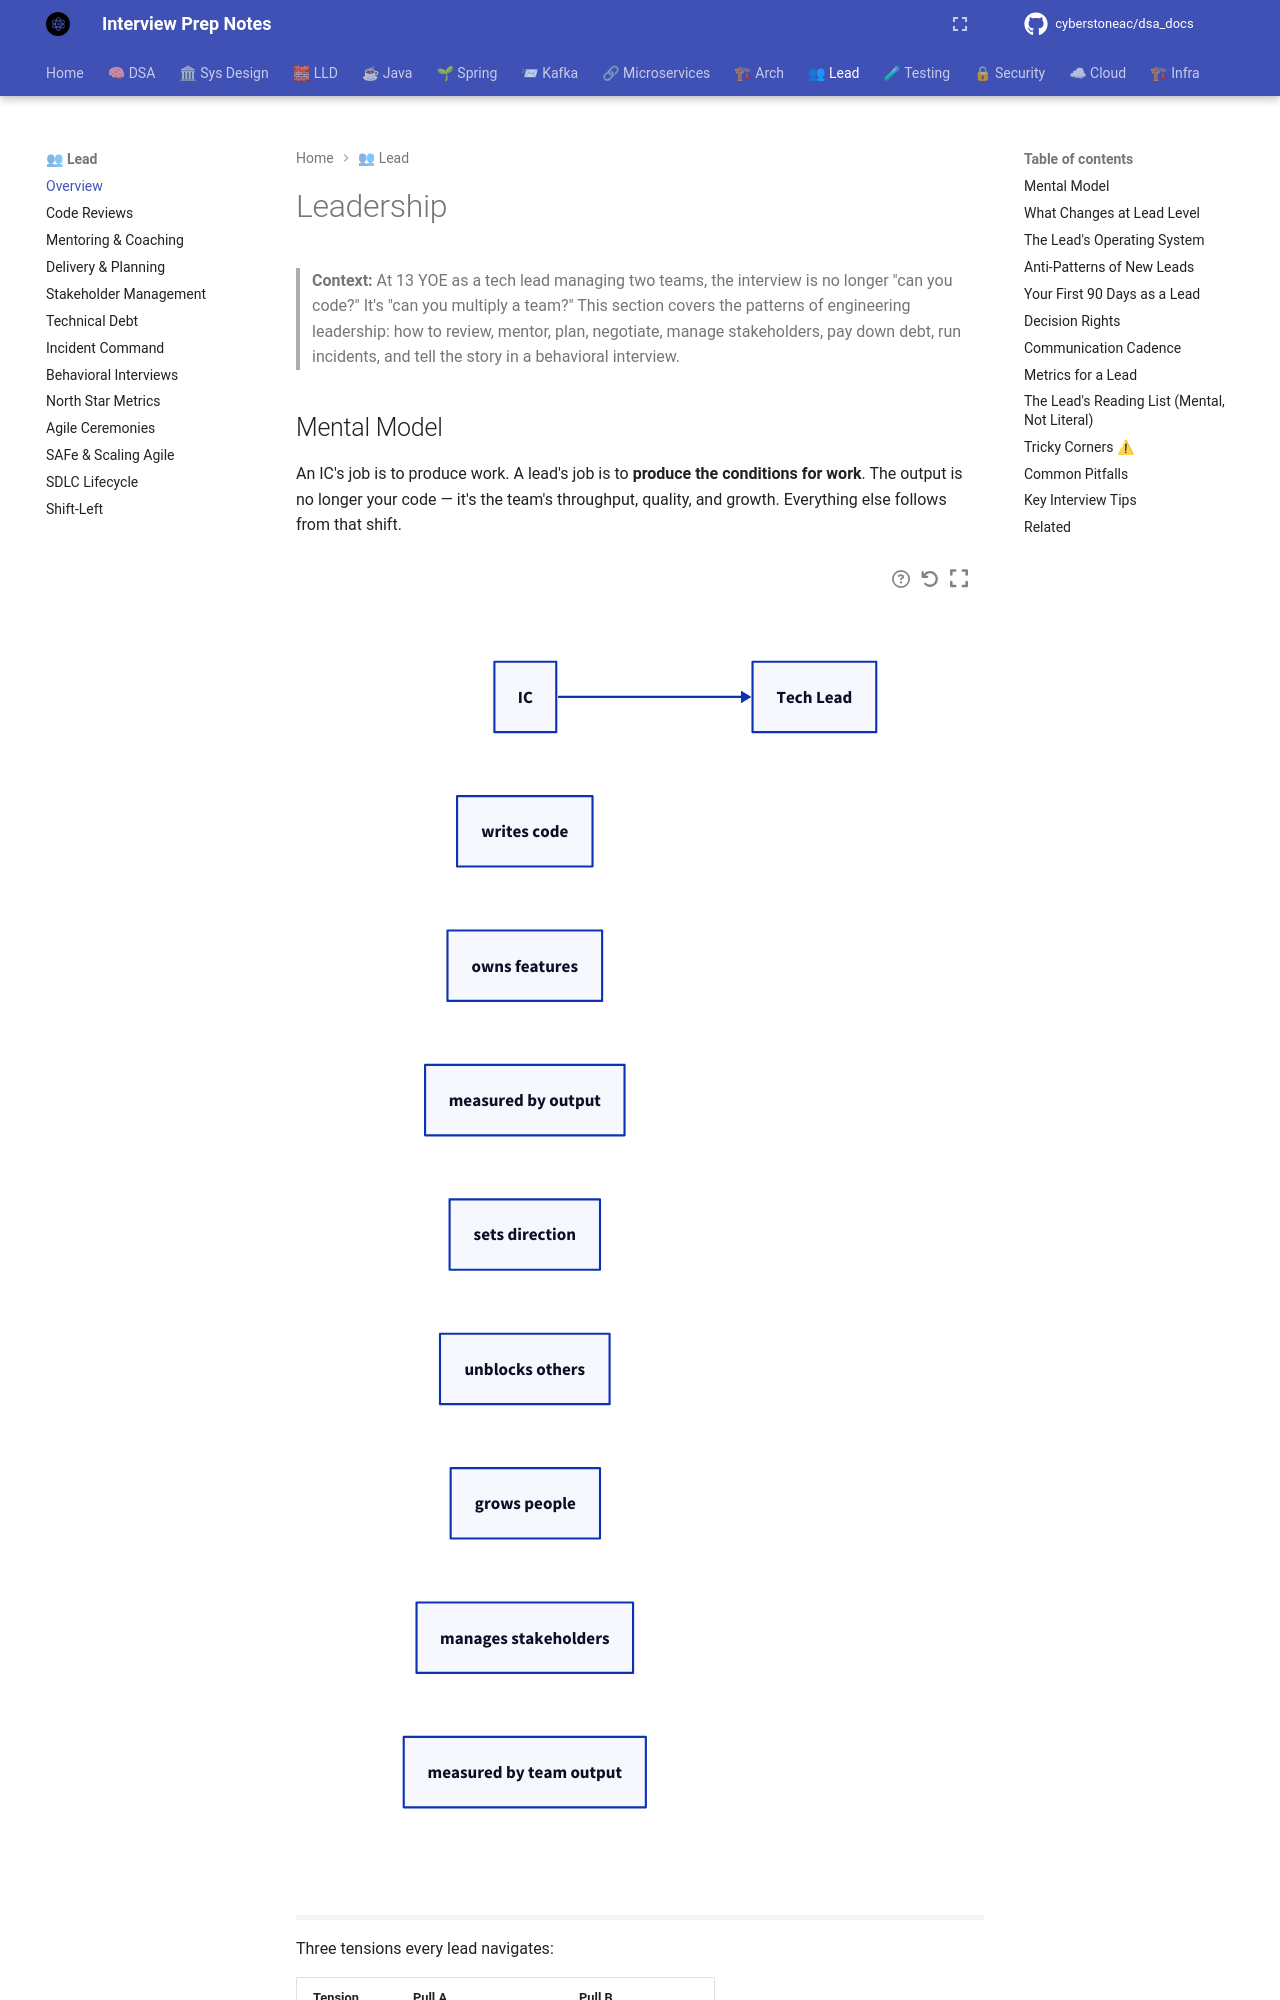

repository: cyberstoneac/dsa_docs · page: leadership/index.html · generator: mkdocs

# Leadership

> **Context:** At 13 YOE as a tech lead managing two teams, the interview is no longer "can you code?" It's "can you multiply a team?" This section covers the patterns of engineering leadership: how to review, mentor, plan, negotiate, manage stakeholders, pay down debt, run incidents, and tell the story in a behavioral interview.

## Mental Model

An IC's job is to produce work. A lead's job is to **produce the conditions for work**. The output is no longer your code — it's the team's throughput, quality, and growth. Everything else follows from that shift.

```d2
direction: right

ic: IC
i1: writes code
i2: owns features
i3: measured by output
lead: Tech Lead
l1: sets direction
l2: unblocks others
l3: grows people
l4: manages stakeholders
l5: measured by team output

ic -> lead
```

Three tensions every lead navigates:

| Tension | Pull A | Pull B |
|---|---|---|
| Time | Ship now | Invest in quality |
| Scope | Say yes to stakeholders | Protect the team |
| People | Push for growth | Protect from burnout |

There is no formula. The skill is reading the situation and choosing deliberately.

## What Changes at Lead Level

| Dimension | IC | Lead |
|---|---|---|
| Success metric | Personal output | Team output + growth |
| Time horizon | Sprint | Quarter / year |
| Primary skill | Technical depth | Judgment + communication |
| Failure mode | Missed feature | Team burnout, wrong direction, silent attrition |
| Code time | 80% | 20–40% (and shrinking as team grows) |
| Meetings | Few | Many, but curated |
| Influence | Through code | Through people, docs, decisions |
| Feedback | Receives | Gives, and receives upward |

**The hardest transition:** letting go of being the best coder in the room. Your value is now in making others effective.
